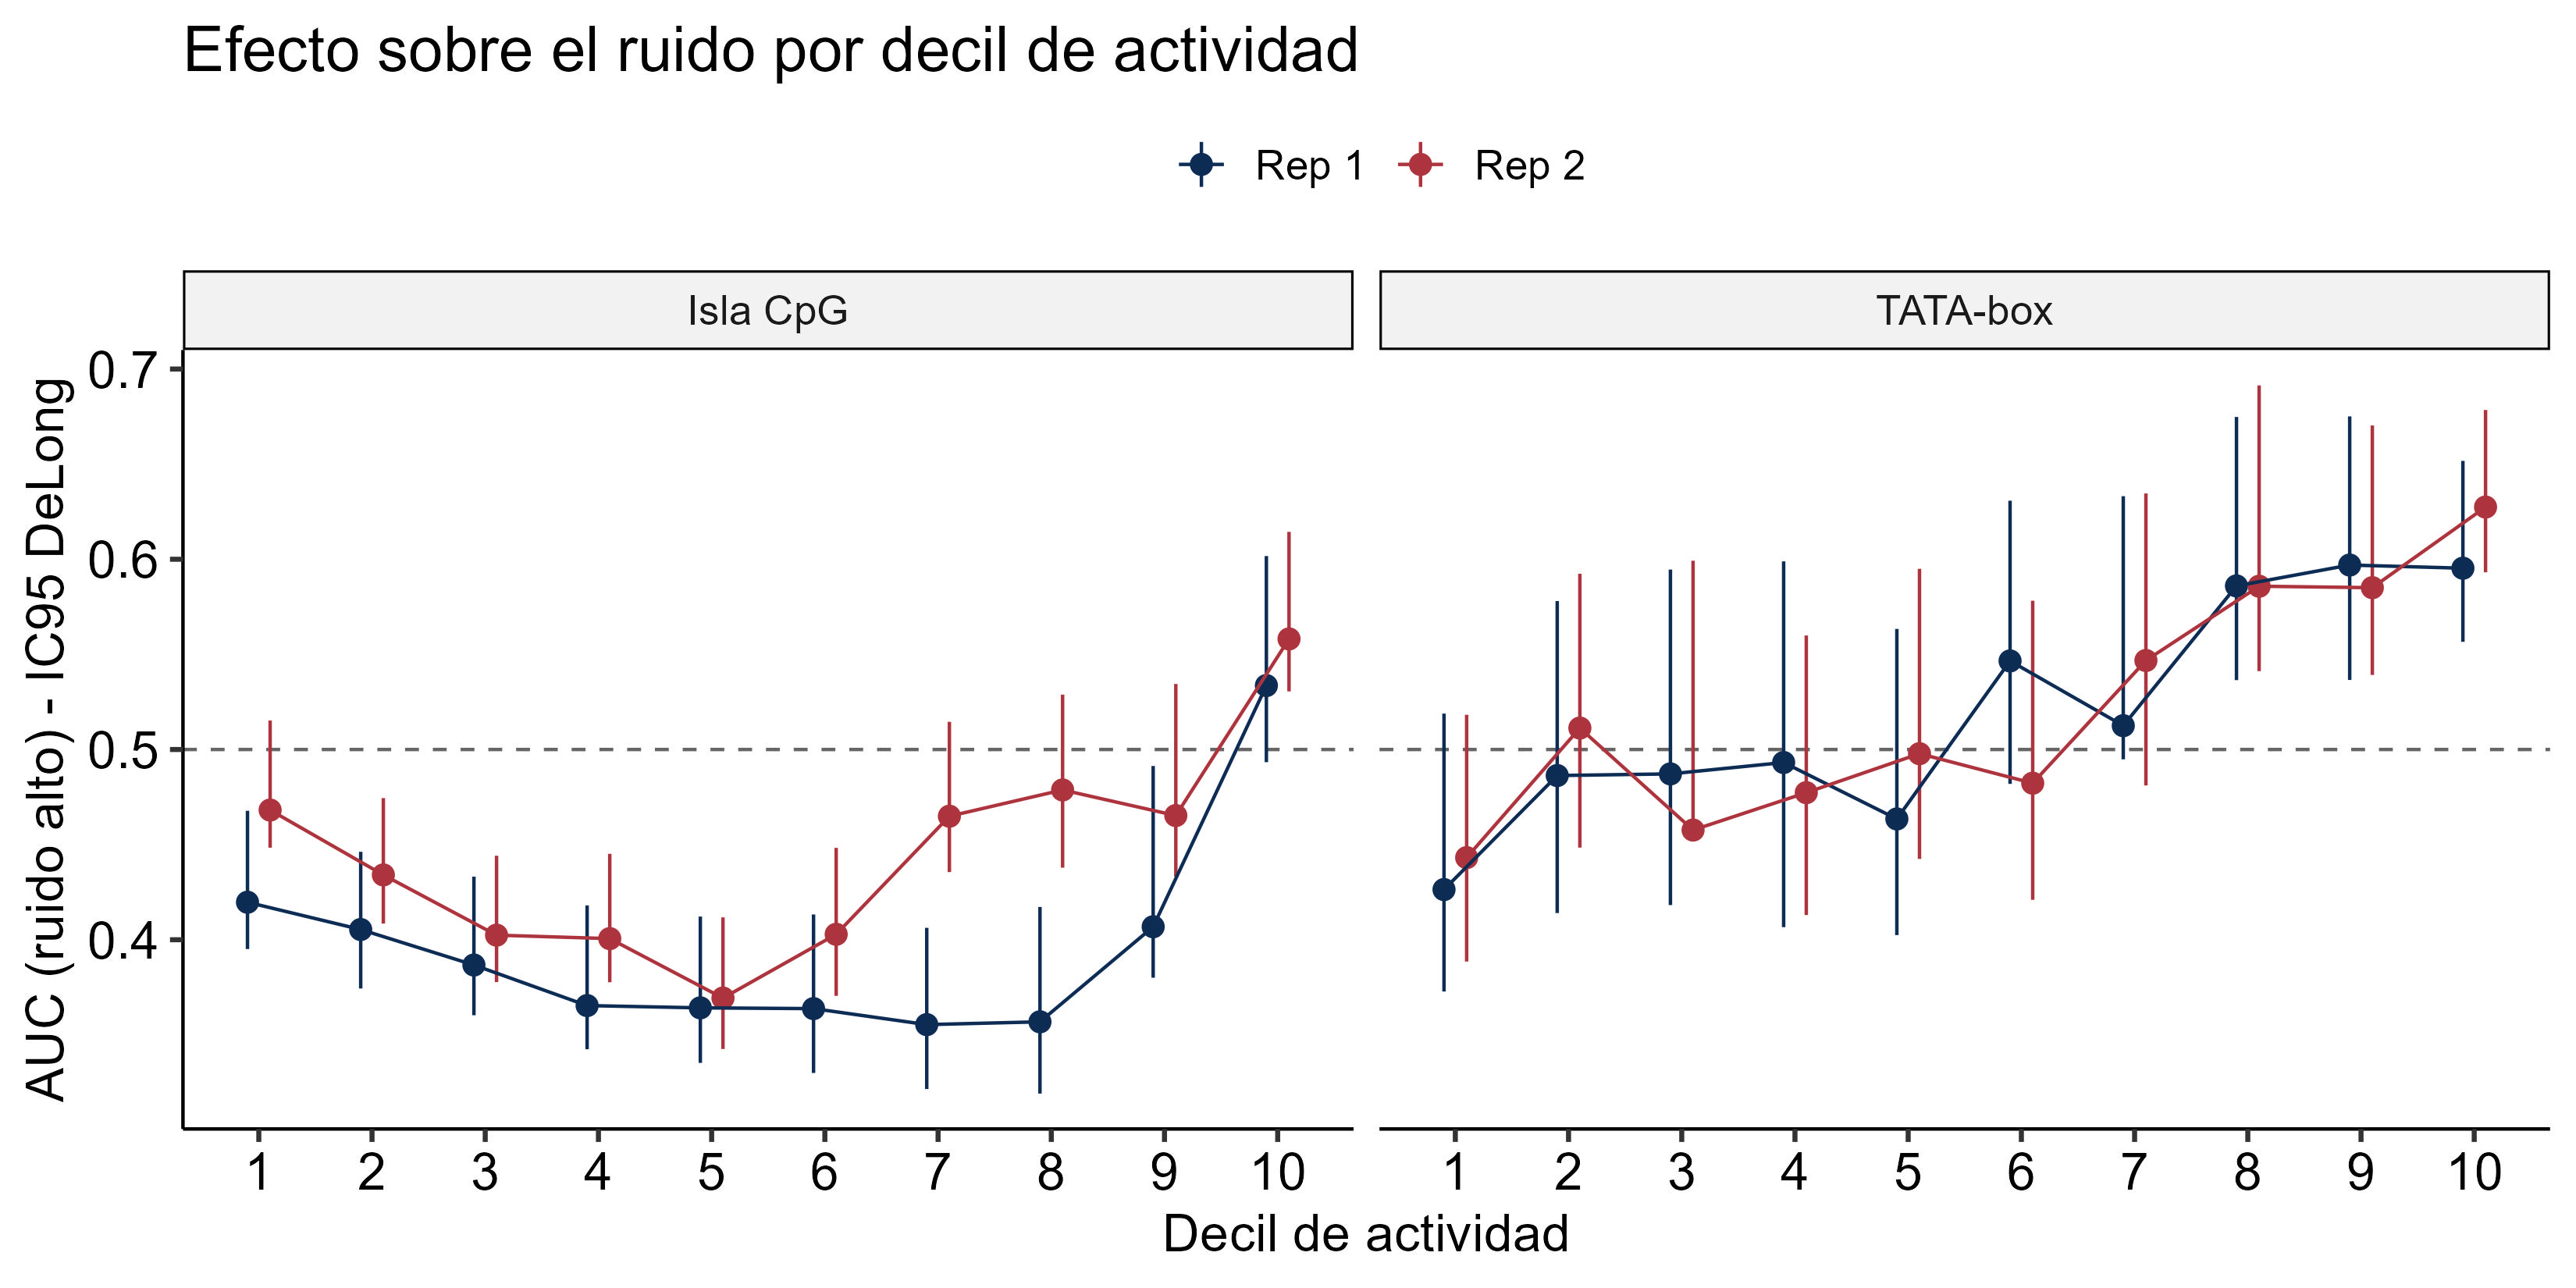

Source data for this figure (header and first rows):
rep	decil_act	n	n_true	prevalencia	AUC	AUC_pROC	ic95_inf	ic95_sup	pval	feature
Rep 1	1	980	553	0.5643	0.4197	0.4315	0.3951	0.4678	2.1873152583970994e-4	CGI_frag
Rep 1	1	980	58	0.05918	0.4264	0.4458	0.3728	0.5189	0.1461	TATA_EPD
Rep 1	2	980	578	0.5898	0.4054	0.4103	0.3744	0.4462	9.903478238564208e-7	CGI_frag
Rep 1	2	980	54	0.0551	0.4863	0.496	0.414	0.578	0.9244	TATA_EPD
Rep 1	3	980	583	0.5949	0.3867	0.3967	0.3603	0.4332	2.7454204581130006e-8	CGI_frag
Rep 1	3	980	43	0.04388	0.4872	0.5064	0.4182	0.5946	0.8868	TATA_EPD
Rep 1	4	980	644	0.6571	0.3654	0.3802	0.3424	0.418	5.34227427797199e-10	CGI_frag
Rep 1	4	980	42	0.04286	0.4932	0.5028	0.4066	0.5989	0.9552	TATA_EPD
Rep 1	5	980	663	0.6765	0.3642	0.3737	0.3353	0.4122	1.228071368191586e-10	CGI_frag
Rep 1	5	980	53	0.05408	0.4635	0.4829	0.4025	0.5634	0.6773	TATA_EPD
Rep 1	6	980	726	0.7408	0.3638	0.3716	0.33	0.4133	1.5377111229428783e-9	CGI_frag
Rep 1	6	980	61	0.06224	0.5466	0.5564	0.4819	0.6308	0.1378	TATA_EPD
Rep 1	7	980	746	0.7612	0.3554	0.3639	0.3215	0.4063	3.041478411606343e-10	CGI_frag
Rep 1	7	980	67	0.06837	0.5125	0.564	0.4948	0.6331	0.06973	TATA_EPD
Rep 1	8	980	803	0.8194	0.3569	0.3682	0.3191	0.4172	1.383025581552466e-7	CGI_frag
Rep 1	8	980	66	0.06735	0.586	0.6056	0.5365	0.6748	0.002757	TATA_EPD
Rep 1	9	980	843	0.8602	0.4068	0.4357	0.38	0.4913	0.02351	CGI_frag
Rep 1	9	980	84	0.08571	0.597	0.6058	0.5366	0.6751	0.002751	TATA_EPD
Rep 1	10	980	836	0.8531	0.5336	0.5475	0.4933	0.6017	0.08561	CGI_frag
Rep 1	10	980	187	0.1908	0.5953	0.6042	0.5566	0.6517	1.7664246231941824e-5	TATA_EPD
Rep 2	1	1160	647	0.5578	0.4682	0.4818	0.4484	0.5152	0.2862	CGI_frag
Rep 2	1	1160	85	0.07328	0.4432	0.4534	0.3885	0.5182	0.159	TATA_EPD
Rep 2	2	1160	620	0.5345	0.4341	0.4415	0.4085	0.4745	5.068162684196581e-4	CGI_frag
Rep 2	2	1160	70	0.06034	0.5113	0.5204	0.4484	0.5924	0.5785	TATA_EPD
Rep 2	3	1160	691	0.5957	0.4024	0.4109	0.3777	0.4442	1.48399376894387e-7	CGI_frag
Rep 2	3	1160	60	0.05172	0.4577	0.5286	0.4579	0.5992	0.4285	TATA_EPD
Rep 2	4	1160	701	0.6043	0.4006	0.4114	0.3777	0.4452	2.6653421570805986e-7	CGI_frag
Rep 2	4	1160	67	0.05776	0.4773	0.4865	0.413	0.5599	0.718	TATA_EPD
Rep 2	5	1160	774	0.6672	0.3693	0.3772	0.3426	0.4118	3.4261101030086363e-12	CGI_frag
Rep 2	5	1160	57	0.04914	0.4978	0.5187	0.4425	0.595	0.6302	TATA_EPD
Rep 2	6	1160	852	0.7345	0.4029	0.4094	0.3705	0.4483	4.9757724207104914e-6	CGI_frag
Rep 2	6	1160	68	0.05862	0.4823	0.4996	0.421	0.5782	0.9921	TATA_EPD
Rep 2	7	1160	861	0.7422	0.4649	0.4751	0.4356	0.5146	0.2158	CGI_frag
Rep 2	7	1160	71	0.06121	0.5468	0.5579	0.4811	0.6346	0.1396	TATA_EPD
Rep 2	8	1160	952	0.8207	0.4787	0.4834	0.4379	0.5288	0.4732	CGI_frag
Rep 2	8	1160	77	0.06638	0.5858	0.6163	0.5412	0.6914	0.002405	TATA_EPD
Rep 2	9	1160	1000	0.8621	0.4653	0.4838	0.4332	0.5344	0.5309	CGI_frag
Rep 2	9	1160	92	0.07931	0.5851	0.6048	0.5392	0.6703	0.001739	TATA_EPD
Rep 2	10	1160	946	0.8155	0.5581	0.5725	0.5305	0.6144	7.061845615022365e-4	CGI_frag
Rep 2	10	1160	201	0.1733	0.6274	0.6358	0.5932	0.6785	4.3607340955117606e-10	TATA_EPD
